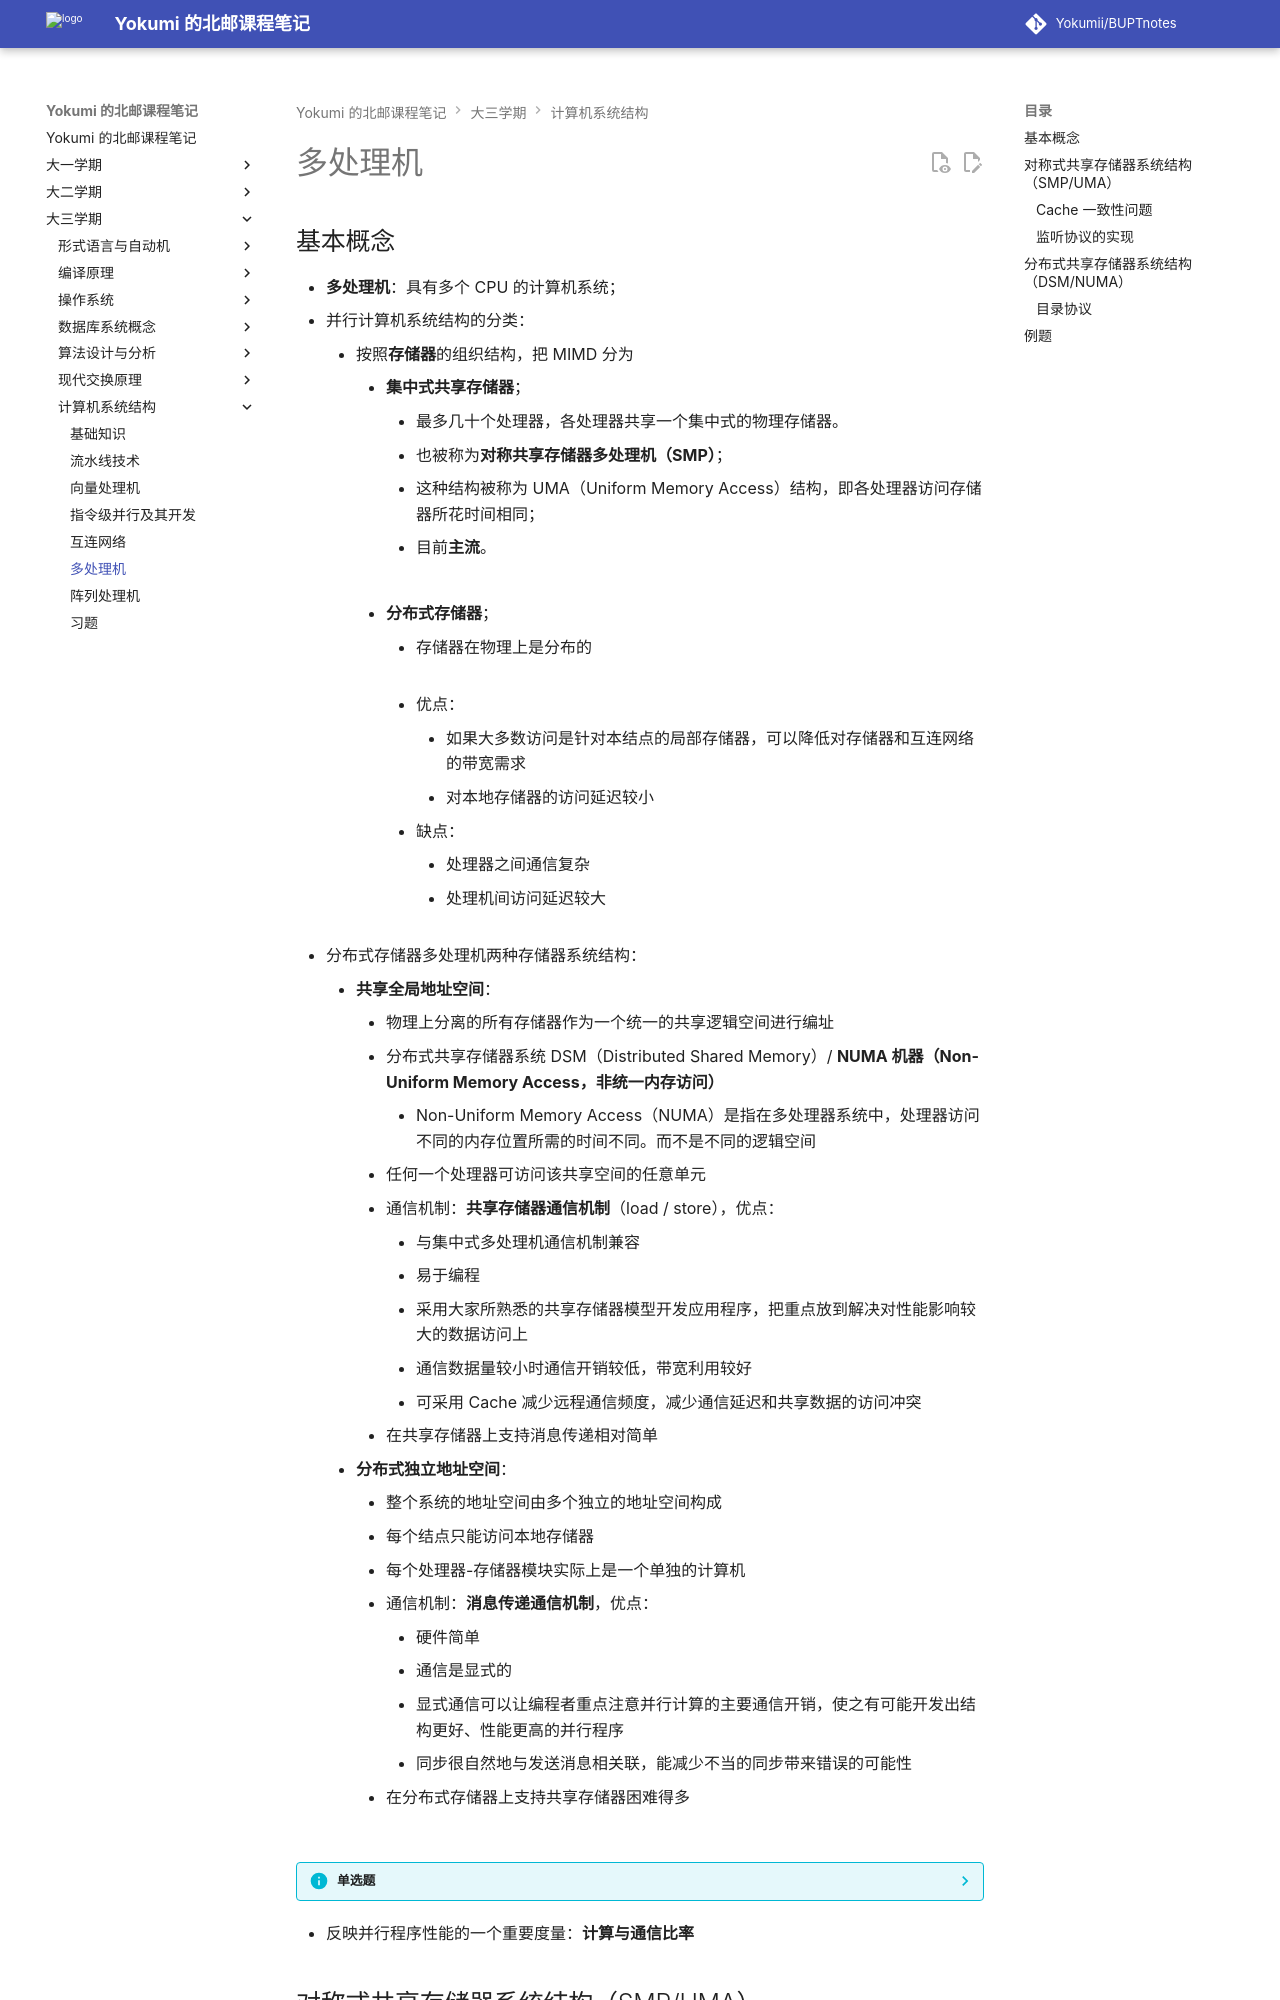

repository: Yokumii/BUPTnotes · page: study/computer-science/computer-architecture/multiprocessor/index.html · generator: mkdocs

---
description: 讲解多处理机的并行模型、互连与一致性问题，并比较 SMP、UMA、DSM 和 NUMA 系统结构。
---

# 多处理机

## 基本概念

- **多处理机**：具有多个 CPU 的计算机系统；
- 并行计算机系统结构的分类：
    - 按照**存储器**的组织结构，把 MIMD 分为
        - **集中式共享存储器**；
            - 最多几十个处理器，各处理器共享一个集中式的物理存储器。
            - 也被称为**对称共享存储器多处理机（SMP）**；
            - 这种结构被称为 UMA（Uniform Memory Access）结构，即各处理器访问存储器所花时间相同；
            - 目前**主流**。
            <figure markdown="span">   ![](https://webp-pic.yokumi.cn/2026/06/20260620105544584.png){ loading=lazy width="70%" } </figure>
        - **分布式存储器**；
            - 存储器在物理上是分布的
            <figure markdown="span">   ![](https://webp-pic.yokumi.cn/2026/06/20260620105624208.png){ loading=lazy width="70%" } </figure>
            - 优点：
                - 如果大多数访问是针对本结点的局部存储器，可以降低对存储器和互连网络的带宽需求
                - 对本地存储器的访问延迟较小
            - 缺点：
                - 处理器之间通信复杂
                - 处理机间访问延迟较大
- 分布式存储器多处理机两种存储器系统结构：
    - **共享全局地址空间**：
        - 物理上分离的所有存储器作为一个统一的共享逻辑空间进行编址
        - 分布式共享存储器系统 DSM（Distributed Shared Memory）/ **NUMA 机器（Non-Uniform Memory Access，非统一内存访问）**
            - Non-Uniform Memory Access（NUMA）是指在多处理器系统中，处理器访问不同的内存位置所需的时间不同。而不是不同的逻辑空间
        - 任何一个处理器可访问该共享空间的任意单元
        - 通信机制：**共享存储器通信机制**（load / store），优点：
            - 与集中式多处理机通信机制兼容
            - 易于编程
            - 采用大家所熟悉的共享存储器模型开发应用程序，把重点放到解决对性能影响较大的数据访问上
            - 通信数据量较小时通信开销较低，带宽利用较好
            - 可采用 Cache 减少远程通信频度，减少通信延迟和共享数据的访问冲突
        - 在共享存储器上支持消息传递相对简单
    - **分布式独立地址空间**：
        - 整个系统的地址空间由多个独立的地址空间构成
        - 每个结点只能访问本地存储器
        - 每个处理器-存储器模块实际上是一个单独的计算机
        - 通信机制：**消息传递通信机制**，优点：
            - 硬件简单
            - 通信是显式的
            - 显式通信可以让编程者重点注意并行计算的主要通信开销，使之有可能开发出结构更好、性能更高的并行程序
            - 同步很自然地与发送消息相关联，能减少不当的同步带来错误的可能性
        - 在分布式存储器上支持共享存储器困难得多

<figure markdown="span">   ![](https://webp-pic.yokumi.cn/2026/06/20260620111600590.png){ loading=lazy width="70%" } </figure>

??? info "单选题"
    以下属于共享存储器通信特点的是（）。
    
    - A. 通信是显式的，因此更容易搞清楚何时发生通信以及通信开销
    - B. 硬件较简单
    - C. 可以通过采用Cache技术来减少远程通信的频度
    - D. 同步很自然地与发送消息相关联，能减少不当的同步带来错误的可能性

    答案：C

* 反映并行程序性能的一个重要度量：**计算与通信比率**

## 对称式共享存储器系统结构（SMP/UMA）

* 多个处理器共享一个存储器
* 支持共享数据进入 Cache $\rightarrow$ Cache 一致性问题
    * 多个处理器的 Cache 中都有同一存储块的副本，其中某个处理器对其 Cache 中的数据进行修改后，就会使得其 Cache 中的数据与其他 Cache 中的数据不一致。
